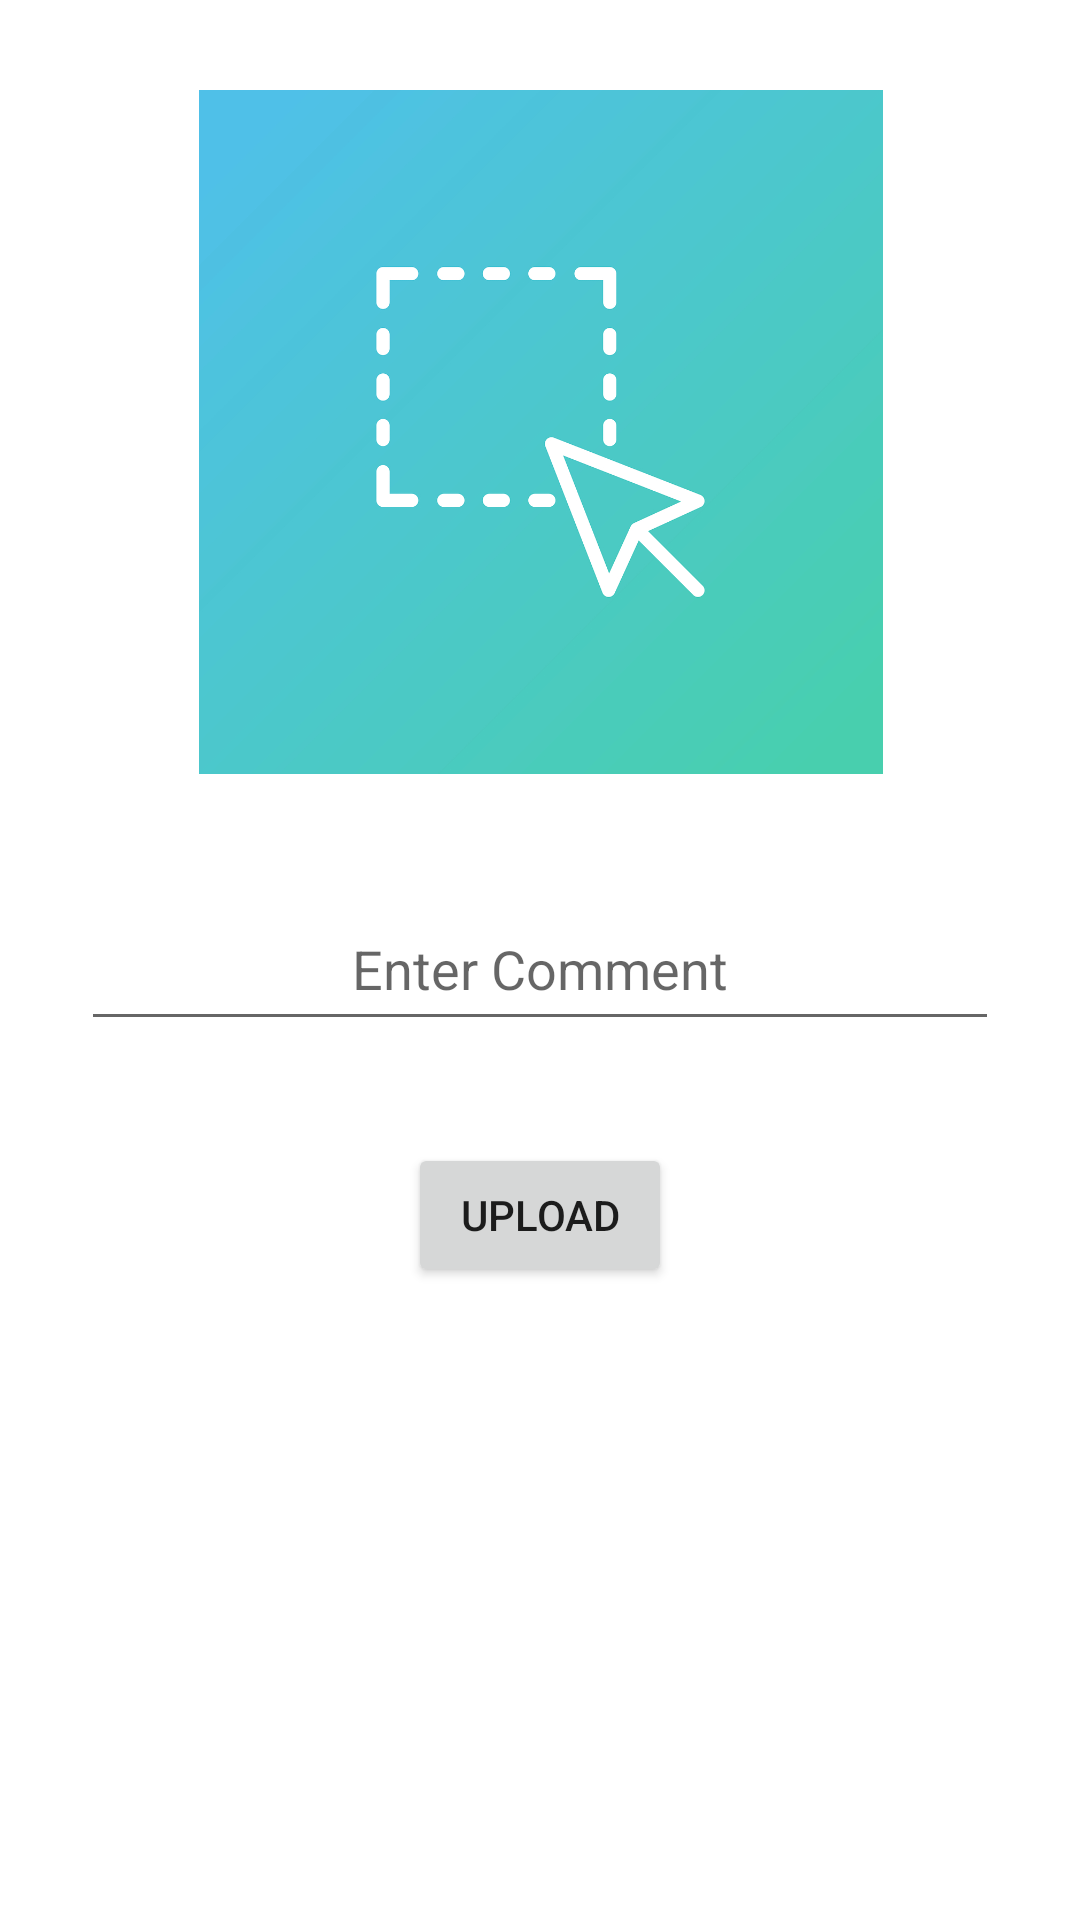

Reconstruct the res/layout file that produces this screen, plus the resources it refers to.
<!-- AndroidManifest.xml: application theme Theme.KotlinInstagramm -->
<!-- res/layout/activity_upload_activty.xml -->
<?xml version="1.0" encoding="utf-8"?>
<androidx.constraintlayout.widget.ConstraintLayout xmlns:android="http://schemas.android.com/apk/res/android"
    xmlns:app="http://schemas.android.com/apk/res-auto"
    xmlns:tools="http://schemas.android.com/tools"
    android:layout_width="match_parent"
    android:layout_height="match_parent"
    tools:context=".view.UploadActivty">

    <ImageView
        android:id="@+id/imageView2"
        android:layout_width="281dp"
        android:layout_height="228dp"
        android:layout_marginTop="30dp"
        android:onClick="selectImage"
        app:layout_constraintEnd_toEndOf="parent"
        app:layout_constraintStart_toStartOf="parent"
        app:layout_constraintTop_toTopOf="parent"
        app:srcCompat="@drawable/select" />

    <EditText
        android:id="@+id/commentText"
        android:layout_width="306dp"
        android:layout_height="51dp"
        android:layout_marginTop="38dp"
        android:ems="10"
        android:gravity="center"
        android:hint="Enter Comment"
        android:inputType="textPersonName"
        app:layout_constraintEnd_toEndOf="parent"
        app:layout_constraintStart_toStartOf="parent"
        app:layout_constraintTop_toBottomOf="@+id/imageView2" />

    <Button
        android:id="@+id/button3"
        android:layout_width="wrap_content"
        android:layout_height="wrap_content"
        android:layout_marginTop="34dp"
        android:onClick="upload"
        android:text="UPLOAD"
        app:layout_constraintEnd_toEndOf="parent"
        app:layout_constraintStart_toStartOf="parent"
        app:layout_constraintTop_toBottomOf="@+id/commentText" />
</androidx.constraintlayout.widget.ConstraintLayout>
<!-- resources referenced by this layout -->
<resources>
  <!-- drawable select: jpg bitmap (drawable, 149856 bytes) -->
  <style name="Theme.KotlinInstagramm" parent="Theme.MaterialComponents.DayNight.DarkActionBar">
          
          <item name="colorPrimary">@color/purple_500</item>
          <item name="colorPrimaryVariant">@color/purple_700</item>
          <item name="colorOnPrimary">@color/white</item>
          
          <item name="colorSecondary">@color/teal_200</item>
          <item name="colorSecondaryVariant">@color/teal_700</item>
          <item name="colorOnSecondary">@color/black</item>
          
          <item name="android:statusBarColor" tools:targetApi="l">?attr/colorPrimaryVariant</item>
          
      </style>
  <!-- not gathered from this repository: default colours our renderer supplied (Android Studio template values) -->
  <color name="purple_500">#FF6200EE</color>
  <color name="purple_700">#FF3700B3</color>
  <color name="teal_200">#FF03DAC5</color>
  <color name="teal_700">#FF018786</color>
  <color name="black">#FF000000</color>
  <color name="white">#FFFFFFFF</color>
</resources>
